Labelled photos from "datasets", an image-classification folder in Bangsenjata/AI-Detect-FruitVegetable. The possible labels are: Brokoli, Terong, Wortel, anggur, apel, brokoli, jeruk, manggis, pisang, terong, wortel.

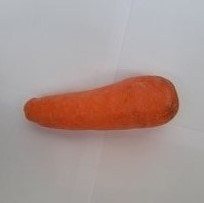
Label: Wortel

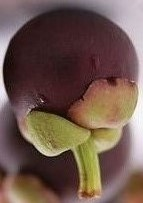
Label: manggis

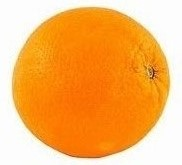
Label: jeruk

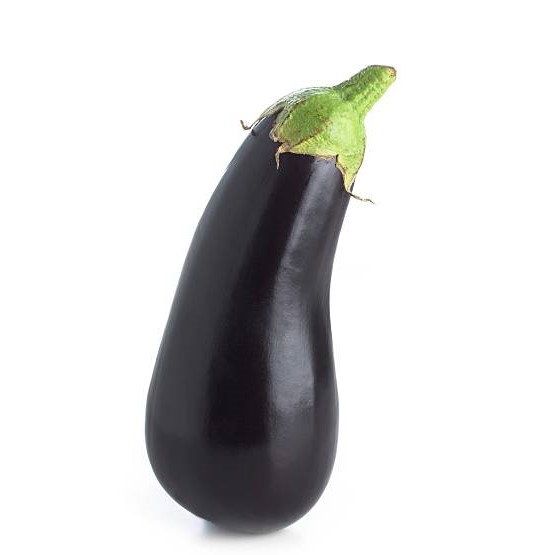
Label: Terong

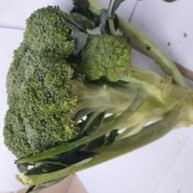
Label: Brokoli

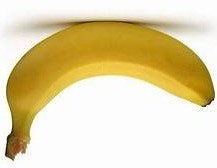
Label: pisang
